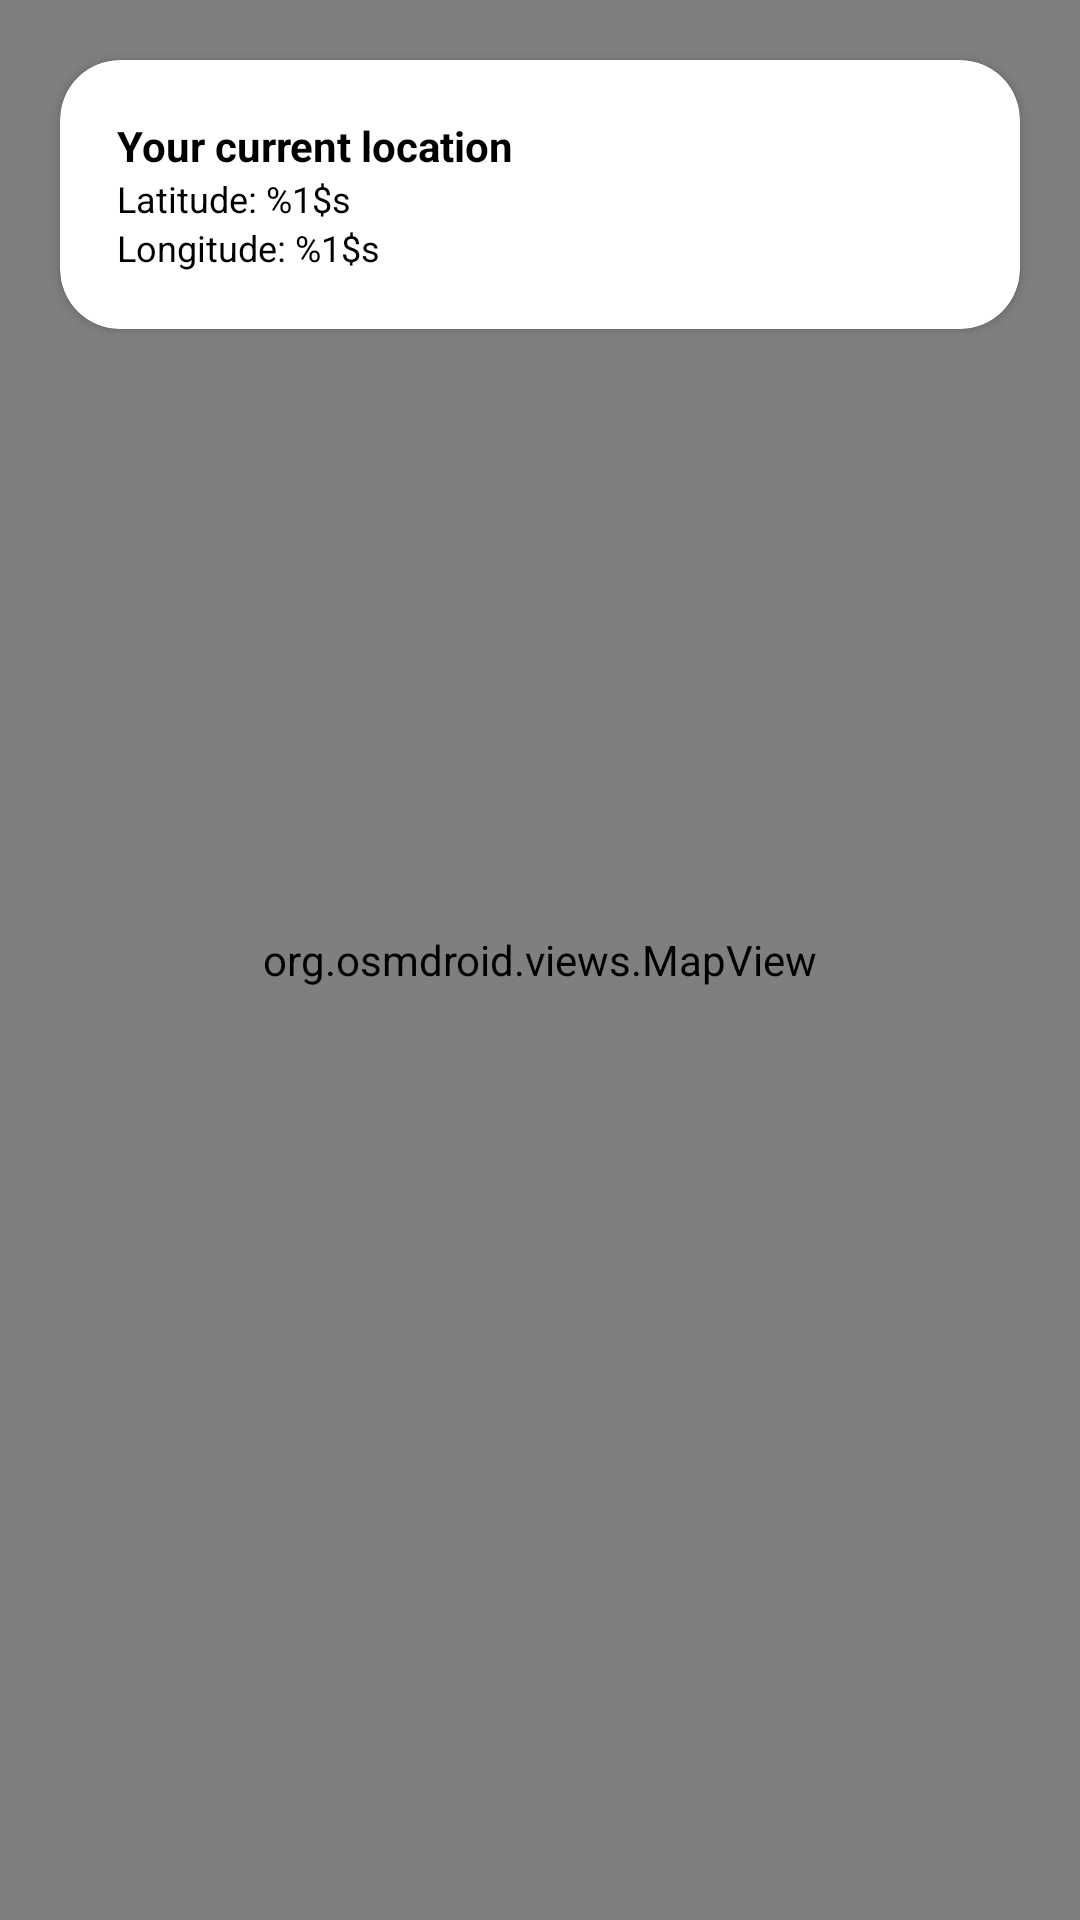

Write the Android layout XML for this screen, with the resource values it uses.
<!-- AndroidManifest.xml: application theme Theme.BinMovie -->
<!-- res/layout/fragment_location.xml -->
<?xml version="1.0" encoding="utf-8"?>
<androidx.constraintlayout.widget.ConstraintLayout xmlns:android="http://schemas.android.com/apk/res/android"
    xmlns:app="http://schemas.android.com/apk/res-auto"
    xmlns:tools="http://schemas.android.com/tools"
    android:layout_width="match_parent"
    android:layout_height="match_parent"
    tools:context=".ui.location.LocationFragment">

    <org.osmdroid.views.MapView
        android:id="@+id/mapView"
        android:layout_width="match_parent"
        android:layout_height="match_parent"
        android:background="@android:color/darker_gray" />

    <androidx.cardview.widget.CardView
        android:layout_width="match_parent"
        android:layout_height="wrap_content"
        android:layout_margin="20dp"
        app:cardCornerRadius="20dp"
        app:layout_constraintTop_toTopOf="parent">

        <androidx.constraintlayout.widget.ConstraintLayout
            android:layout_width="match_parent"
            android:layout_height="wrap_content"
            android:padding="19dp">

            <TextView
                android:id="@+id/txtCurrent"
                android:layout_width="match_parent"
                android:layout_height="wrap_content"
                android:text="@string/your_current_location"
                android:textColor="@color/black"
                android:textSize="14sp"
                android:textStyle="bold"
                app:layout_constraintStart_toStartOf="parent"
                app:layout_constraintTop_toTopOf="parent" />

            <TextView
                android:id="@+id/txtLatitude"
                android:layout_width="0dp"
                android:layout_height="wrap_content"
                android:text="@string/latitude"
                android:textColor="@color/black"
                android:textSize="12sp"
                app:layout_constraintEnd_toEndOf="@id/txtCurrent"
                app:layout_constraintStart_toStartOf="@id/txtCurrent"
                app:layout_constraintTop_toBottomOf="@id/txtCurrent" />

            <TextView
                android:id="@+id/txtLongitude"
                android:layout_width="0dp"
                android:layout_height="wrap_content"
                android:text="@string/longitude"
                android:textColor="@color/black"
                android:textSize="12sp"
                app:layout_constraintBottom_toBottomOf="parent"
                app:layout_constraintEnd_toEndOf="@id/txtLatitude"
                app:layout_constraintStart_toStartOf="@id/txtLatitude"
                app:layout_constraintTop_toBottomOf="@id/txtLatitude" />

        </androidx.constraintlayout.widget.ConstraintLayout>

    </androidx.cardview.widget.CardView>

</androidx.constraintlayout.widget.ConstraintLayout>
<!-- resources referenced by this layout -->
<resources>
  <color name="black">#FF000000</color>
  <string name="latitude">Latitude: %1$s</string>
  <string name="longitude">Longitude: %1$s</string>
  <string name="your_current_location">Your current location</string>
  <style name="Theme.BinMovie" parent="Theme.MaterialComponents.DayNight.NoActionBar">
          <item name="colorPrimary">@color/primary</item>
          <item name="colorPrimaryVariant">@color/primary_dark</item>
          <item name="colorOnPrimary">@color/accent</item>
          <item name="colorSecondary">@color/primary</item>
          <item name="colorSecondaryVariant">@color/primary_dark</item>
          <item name="colorOnSecondary">@color/accent</item>
          <item name="android:statusBarColor" tools:targetApi="l">?attr/colorPrimaryVariant</item>
      </style>
  <color name="primary">@color/teal_200</color>
  <color name="primary_dark">@color/teal_700</color>
  <color name="accent">@color/purple_200</color>
  <color name="teal_200">#FF03DAC5</color>
  <color name="teal_700">#FF018786</color>
  <color name="purple_200">#FFBB86FC</color>
</resources>
